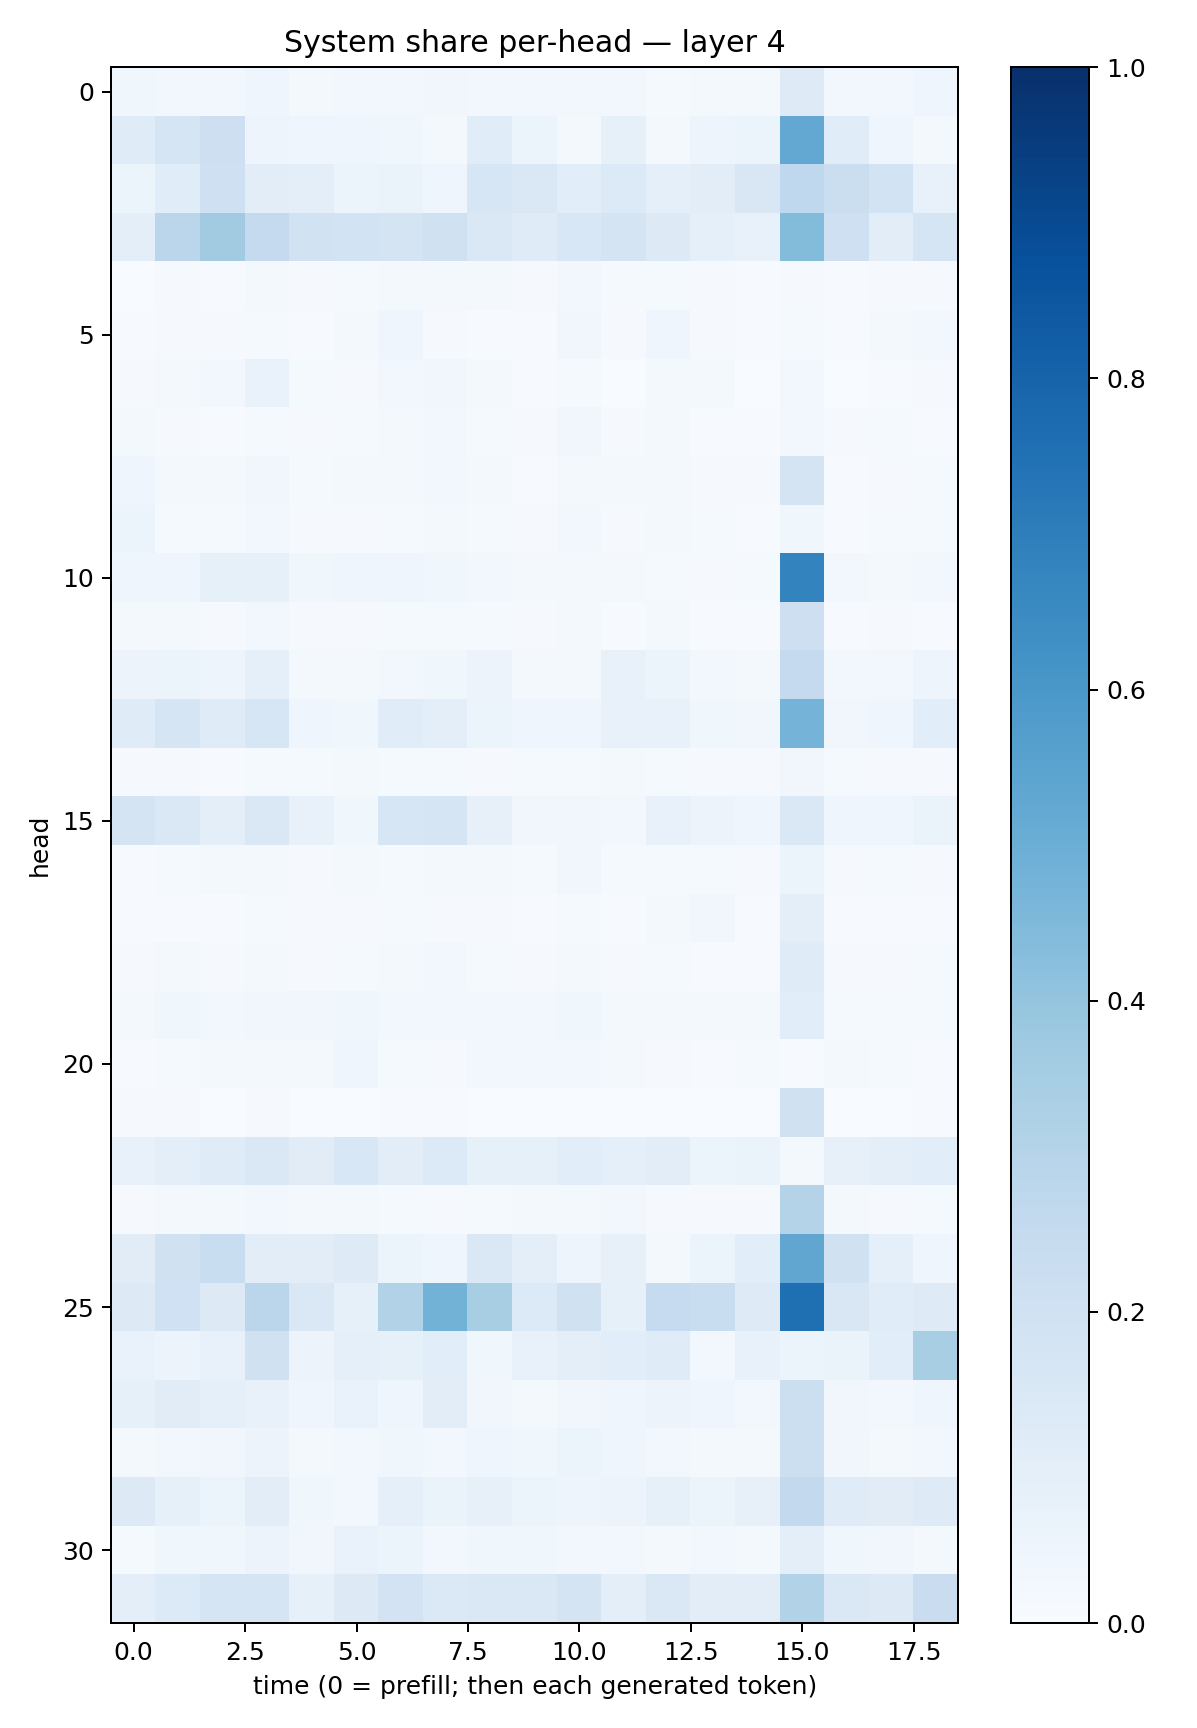

Source data for this figure (header and first rows):
0.038893174, 0.024589617, 0.024807865, 0.041478053, 0.019944038, 0.024394993, 0.025018308, 0.031740345, 0.0246231, 0.029346865, 0.025709454, 0.024458995, 0.013908477, 0.015887283, 0.021686027, 0.12475295, 0.025939682, 0.023930218, 0.04218501
0.1198, 0.1678, 0.2117, 0.0491, 0.04306, 0.0422, 0.03782, 0.02054, 0.1165, 0.06181, 0.02228, 0.08451, 0.01648, 0.04765, 0.05406, 0.5268, 0.1144, 0.04088, 0.02205
0.05335, 0.1151, 0.2072, 0.104, 0.09653, 0.05911, 0.06266, 0.03997, 0.1607, 0.1439, 0.1061, 0.1343, 0.08965, 0.1025, 0.1493, 0.2675, 0.2194, 0.1856, 0.07515
0.09641, 0.2845, 0.3594, 0.2508, 0.1892, 0.1862, 0.1744, 0.1957, 0.1429, 0.1188, 0.1555, 0.1743, 0.1278, 0.08829, 0.07501, 0.4392, 0.2106, 0.1039, 0.1675
0.003626, 0.01047, 0.007445, 0.02097, 0.009272, 0.01258, 0.02248, 0.02173, 0.01859, 0.01048, 0.02759, 0.01183, 0.01443, 0.009491, 0.004539, 0.009762, 0.00617, 0.009484, 0.007996
0.005013, 0.01037, 0.009078, 0.01506, 0.006209, 0.0181, 0.04677, 0.009567, 0.007293, 0.007426, 0.03143, 0.01147, 0.04294, 0.009734, 0.005653, 0.01353, 0.006897, 0.01686, 0.0288
0.0105, 0.02135, 0.02993, 0.0693, 0.01471, 0.01, 0.02359, 0.03173, 0.01856, 0.005787, 0.01389, 0.003899, 0.01566, 0.01596, 0.003389, 0.02487, 0.002983, 0.006304, 0.008045
0.01705, 0.008376, 0.005261, 0.01434, 0.00832, 0.01274, 0.0198, 0.02361, 0.01418, 0.0101, 0.03466, 0.0116, 0.02154, 0.007146, 0.00691, 0.02359, 0.009646, 0.01333, 0.006963
0.04053, 0.01848, 0.01615, 0.03341, 0.01349, 0.01899, 0.0183, 0.02982, 0.0183, 0.006782, 0.0182, 0.01654, 0.01917, 0.009258, 0.01113, 0.1789, 0.00645, 0.009263, 0.01429
0.05245, 0.01506, 0.01234, 0.02748, 0.01061, 0.01159, 0.01561, 0.02173, 0.01196, 0.009117, 0.02578, 0.0109, 0.02168, 0.01277, 0.006538, 0.03841, 0.005425, 0.01196, 0.01387
0.04433, 0.04663, 0.08426, 0.0826, 0.03697, 0.03928, 0.04067, 0.03797, 0.02778, 0.02196, 0.02233, 0.01959, 0.0142, 0.009273, 0.01304, 0.6796, 0.02515, 0.01654, 0.02992
0.01945, 0.01752, 0.009735, 0.02542, 0.01089, 0.00917, 0.01263, 0.01202, 0.01508, 0.009148, 0.01715, 0.007773, 0.01602, 0.007707, 0.004233, 0.2144, 0.006204, 0.00923, 0.005239
0.05816, 0.06193, 0.04808, 0.0922, 0.01734, 0.0179, 0.03037, 0.03757, 0.05517, 0.02264, 0.0191, 0.07334, 0.0541, 0.02844, 0.01609, 0.2506, 0.03098, 0.02988, 0.04716
0.1205, 0.1688, 0.1183, 0.1588, 0.04307, 0.03802, 0.1143, 0.09528, 0.06004, 0.0439, 0.04298, 0.07215, 0.07177, 0.039, 0.03354, 0.4747, 0.03474, 0.0456, 0.1076
0.009074, 0.009448, 0.00707, 0.01321, 0.01242, 0.01583, 0.01252, 0.01478, 0.009245, 0.01399, 0.01191, 0.01628, 0.013, 0.00978, 0.01016, 0.03418, 0.0121, 0.01141, 0.008517
0.178, 0.1468, 0.1002, 0.1476, 0.07779, 0.03801, 0.1625, 0.1641, 0.07853, 0.03252, 0.03314, 0.02833, 0.07545, 0.05696, 0.04649, 0.1441, 0.04147, 0.04607, 0.06601
0.006278, 0.01258, 0.01614, 0.01962, 0.01134, 0.01822, 0.01516, 0.0197, 0.01651, 0.01508, 0.03275, 0.01517, 0.01407, 0.0133, 0.00923, 0.06017, 0.008038, 0.01174, 0.01068
0.006451, 0.005974, 0.00541, 0.01352, 0.009763, 0.01002, 0.01455, 0.01151, 0.01092, 0.007508, 0.01318, 0.004657, 0.01616, 0.03135, 0.006686, 0.1011, 0.006909, 0.005934, 0.007386
0.009704, 0.02031, 0.009337, 0.0204, 0.01154, 0.01516, 0.02019, 0.02577, 0.01242, 0.008744, 0.01908, 0.009297, 0.01549, 0.006461, 0.004812, 0.1195, 0.01113, 0.01169, 0.01221
0.02027, 0.0366, 0.02999, 0.0351, 0.03449, 0.03826, 0.02416, 0.02673, 0.02489, 0.02866, 0.0384, 0.01932, 0.02318, 0.01759, 0.01973, 0.1062, 0.01536, 0.01501, 0.01528
0.005204, 0.01197, 0.02235, 0.01936, 0.01833, 0.03995, 0.01517, 0.01065, 0.02436, 0.02607, 0.02545, 0.02048, 0.01038, 0.005489, 0.01444, 0.005628, 0.02039, 0.01266, 0.004061
0.01095, 0.008682, 0.003651, 0.01132, 0.002426, 0.002507, 0.006929, 0.007561, 0.001198, 0.0007671, 0.001928, 0.0009605, 0.002662, 0.0006298, 0.0006163, 0.1985, 0.00151, 0.00108, 0.005895
0.07635, 0.09586, 0.118, 0.1467, 0.1098, 0.1547, 0.103, 0.135, 0.08427, 0.08241, 0.1079, 0.08595, 0.1027, 0.06003, 0.0631, 0.01798, 0.08124, 0.09587, 0.1086
0.009092, 0.02028, 0.02014, 0.0249, 0.016, 0.01639, 0.01443, 0.008737, 0.01362, 0.02173, 0.02168, 0.02953, 0.007935, 0.008527, 0.009848, 0.3072, 0.02167, 0.01037, 0.01423
0.1109, 0.197, 0.2334, 0.1019, 0.1042, 0.125, 0.05385, 0.04314, 0.1449, 0.09934, 0.04861, 0.07961, 0.01808, 0.05982, 0.1088, 0.534, 0.1967, 0.08742, 0.04603
0.1254, 0.1998, 0.1305, 0.2817, 0.1466, 0.08547, 0.3152, 0.4778, 0.3436, 0.1337, 0.1959, 0.0859, 0.25, 0.2331, 0.1216, 0.7553, 0.152, 0.1154, 0.122
0.06743, 0.05684, 0.07529, 0.1972, 0.05697, 0.08737, 0.08527, 0.1067, 0.03707, 0.07323, 0.09986, 0.1075, 0.1206, 0.0307, 0.07756, 0.05129, 0.06391, 0.1077, 0.3408
0.08314, 0.1129, 0.08873, 0.07803, 0.04328, 0.07028, 0.04653, 0.1053, 0.03241, 0.01698, 0.03463, 0.04008, 0.05475, 0.04132, 0.02389, 0.2181, 0.03353, 0.02837, 0.04645
0.02064, 0.02369, 0.03502, 0.05586, 0.01885, 0.02644, 0.03796, 0.02869, 0.04461, 0.03804, 0.05257, 0.04043, 0.02693, 0.02198, 0.01702, 0.218, 0.03301, 0.021, 0.02526
0.1319, 0.08214, 0.05366, 0.105, 0.03711, 0.029, 0.09355, 0.06526, 0.08131, 0.05339, 0.05013, 0.05502, 0.08302, 0.05297, 0.08142, 0.2605, 0.1182, 0.1115, 0.1213
0.01455, 0.03568, 0.03556, 0.05613, 0.03322, 0.06944, 0.05408, 0.02639, 0.03558, 0.03867, 0.02745, 0.02513, 0.01966, 0.02426, 0.02336, 0.09815, 0.0387, 0.03431, 0.02323
0.09976, 0.1364, 0.1682, 0.1705, 0.08541, 0.131, 0.1816, 0.1368, 0.1452, 0.1423, 0.1767, 0.0986, 0.1474, 0.1054, 0.1033, 0.313, 0.1429, 0.1286, 0.2305
